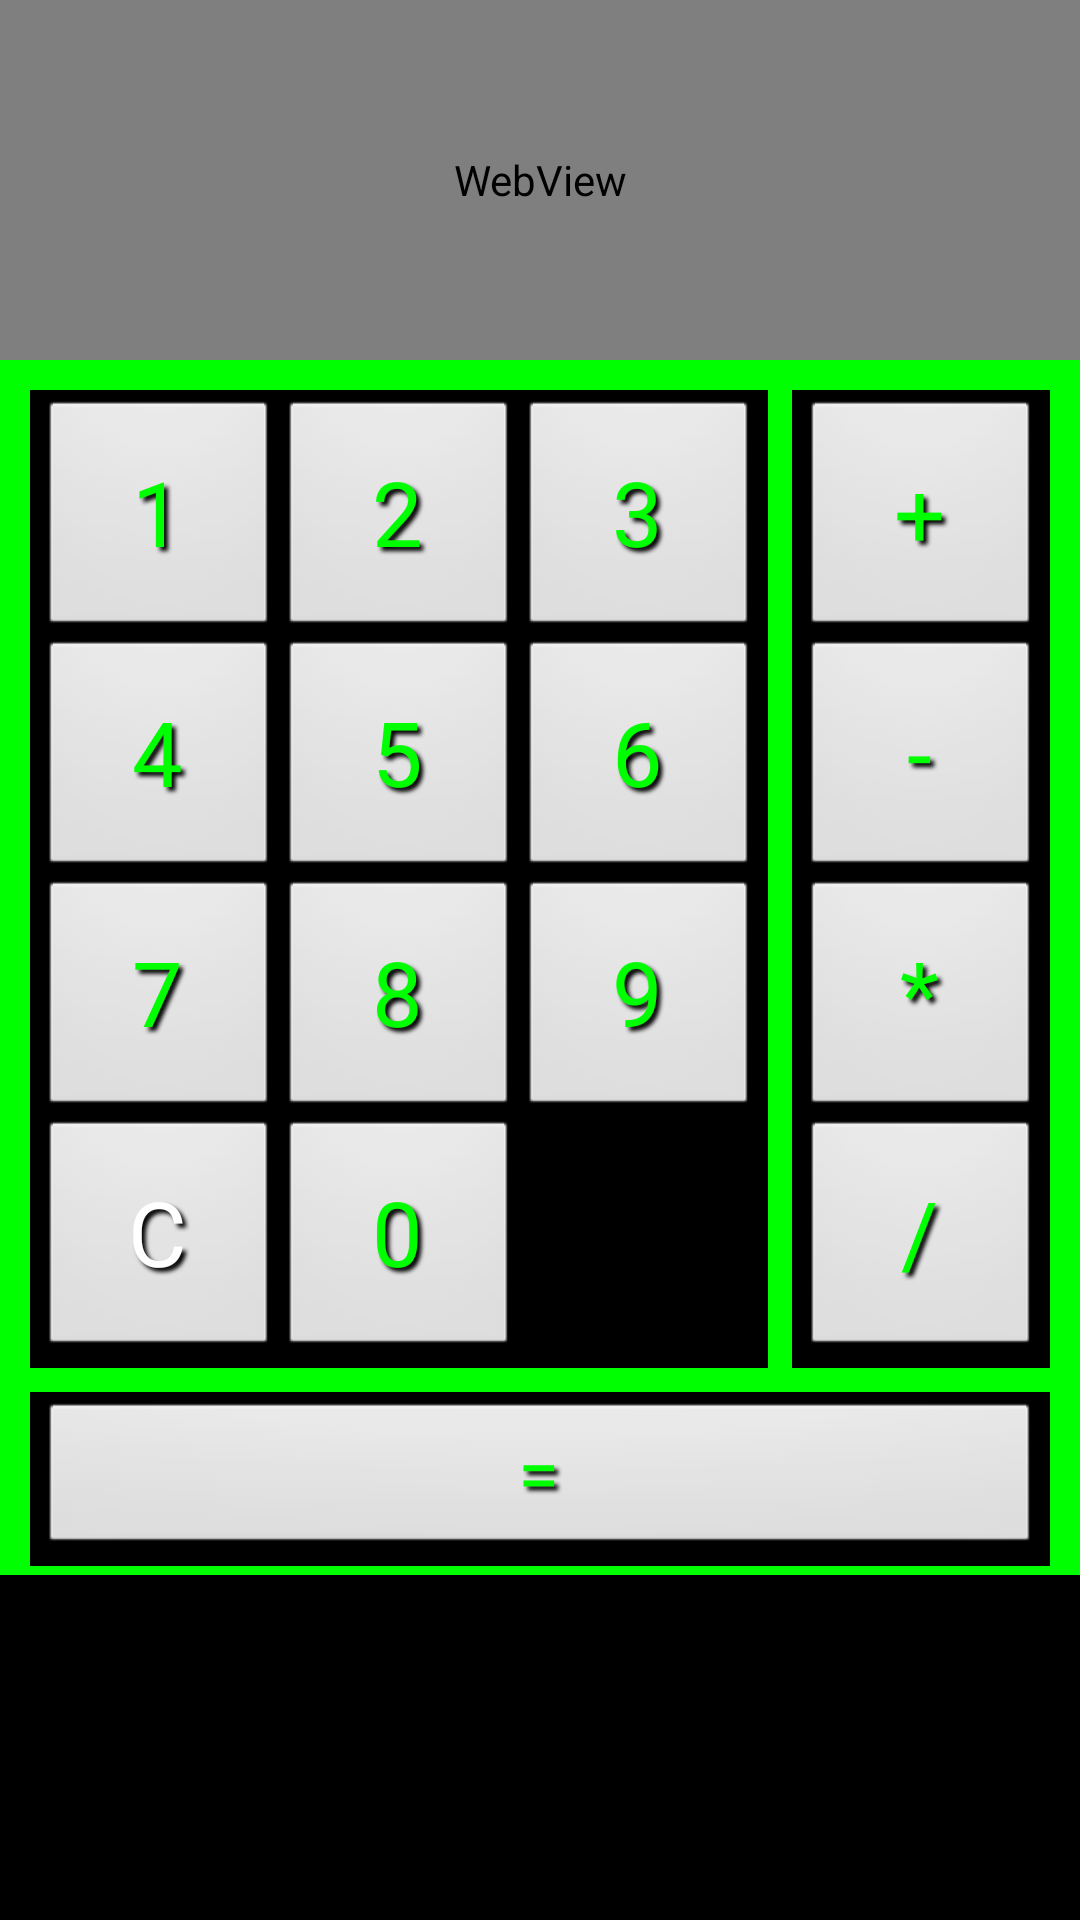

Here is an Android app screen rendered from its layout file. Give the layout XML and the strings, colors and styles it references.
<!-- AndroidManifest.xml: application theme AppTheme -->
<!-- res/layout/activity_main.xml -->
<RelativeLayout xmlns:android="http://schemas.android.com/apk/res/android"
    xmlns:tools="http://schemas.android.com/tools"
    android:layout_width="match_parent"
    android:layout_height="match_parent"
    android:background="@android:color/black"
    android:gravity="left"
    tools:context=".MainActivity" >

    <WebView
        xmlns:android="http://schemas.android.com/apk/res/android"
        android:id="@+id/webview"
        android:layout_width="fill_parent"
        android:layout_height="120dp" />


    <LinearLayout
        android:id="@+id/linearLayout1"
        android:layout_width="match_parent"
        android:layout_height="wrap_content"
        android:layout_below="@+id/webview"
        android:background="#00FF00"
        android:orientation="horizontal" >

        <GridLayout
            android:id="@+id/gridLayout1"
            android:layout_width="wrap_content"
            android:layout_height="wrap_content"
            android:layout_marginBottom="5dp"
            android:layout_marginLeft="10dp"
            android:layout_marginRight="3dp"
            android:layout_marginTop="10dp"
            android:background="@android:color/black"
            android:columnCount="3"
            android:rowCount="4" >

            <Button
                android:id="@+id/btn1"
                android:layout_width="80dp"
                android:layout_height="80dp"
                android:layout_column="0"
                android:layout_gravity="left|top"
                android:layout_marginLeft="3dp"
                android:layout_marginTop="3dp"
                android:layout_row="0"
                android:text="1"
                tools:ignore="HardcodedText" 
                style="@style/dropShadowBlack"
                android:textColor="#00FF00"
                android:textSize="30sp" />

            <Button
                android:id="@+id/btn2"
                android:layout_width="80dp"
                android:layout_height="80dp"
                android:layout_column="1"
                android:layout_gravity="left|top"
                android:layout_marginTop="3dp"
                android:layout_row="0"
                android:text="2"
                tools:ignore="HardcodedText" 
                style="@style/dropShadowBlack"
                android:textColor="#00FF00"
                android:textSize="30sp" />

            <Button
                android:id="@+id/btn3"
                android:layout_width="80dp"
                android:layout_height="80dp"
                android:layout_column="2"
                android:layout_gravity="center_horizontal|top"
                android:layout_marginRight="3dp"
                android:layout_marginTop="3dp"
                android:layout_row="0"
                android:text="3"
                tools:ignore="HardcodedText" 
                style="@style/dropShadowBlack"
                android:textColor="#00FF00"
                android:textSize="30sp" />

            <Button
                android:id="@+id/btn4"
                android:layout_width="80dp"
                android:layout_height="80dp"
                android:layout_column="0"
                android:layout_gravity="left|top"
                android:layout_marginLeft="3dp"
                android:layout_row="1"
                android:text="4"
                tools:ignore="HardcodedText" 
                style="@style/dropShadowBlack"
                android:textColor="#00FF00"
                android:textSize="30sp" />

            <Button
                android:id="@+id/btn5"
                android:layout_width="80dp"
                android:layout_height="80dp"
                android:layout_column="1"
                android:layout_gravity="left|top"
                android:layout_row="1"
                android:text="5"
                tools:ignore="HardcodedText" 
                style="@style/dropShadowBlack"
                android:textColor="#00FF00"
                android:textSize="30sp" />

            <Button
                android:id="@+id/btn6"
                android:layout_width="80dp"
                android:layout_height="80dp"
                android:layout_column="2"
                android:layout_gravity="center_horizontal|top"
                android:layout_marginRight="3dp"
                android:layout_row="1"
                android:text="6"
                tools:ignore="HardcodedText" 
                style="@style/dropShadowBlack"
                android:textColor="#00FF00"
                android:textSize="30sp" />

            <Button
                android:id="@+id/btn7"
                android:layout_width="80dp"
                android:layout_height="80dp"
                android:layout_column="0"
                android:layout_gravity="left|top"
                android:layout_marginLeft="3dp"
                android:layout_row="2"
                android:text="7"
                tools:ignore="HardcodedText" 
                style="@style/dropShadowBlack"
                android:textColor="#00FF00"
                android:textSize="30sp" />

            <Button
                android:id="@+id/btn8"
                android:layout_width="80dp"
                android:layout_height="80dp"
                android:layout_column="1"
                android:layout_gravity="left|top"
                android:layout_row="2"
                android:text="8"
                tools:ignore="HardcodedText" 
                style="@style/dropShadowBlack"
                android:textColor="#00FF00"
                android:textSize="30sp" />

            <Button
                android:id="@+id/btn9"
                android:layout_width="80dp"
                android:layout_height="80dp"
                android:layout_column="2"
                android:layout_gravity="center_horizontal|top"
                android:layout_marginRight="3dp"
                android:layout_row="2"
                android:text="9"
                tools:ignore="HardcodedText" 
                style="@style/dropShadowBlack"
                android:textColor="#00FF00"
                android:textSize="30sp" />

            <Button
                android:id="@+id/btn0"
                android:layout_width="80dp"
                android:layout_height="80dp"
                android:layout_column="1"
                android:layout_gravity="left|top"
                android:layout_marginBottom="3dp"
                android:layout_row="3"
                android:text="0"
                tools:ignore="HardcodedText" 
                style="@style/dropShadowBlack"
                android:textColor="#00FF00"
                android:textSize="30sp" />
            
            <Button
                android:id="@+id/btnClear"
                android:layout_width="80dp"
                android:layout_height="80dp"
                android:layout_column="0"
                android:layout_gravity="left|top"
                android:layout_marginLeft="3dp"
                android:layout_row="3"
                android:text="C"
                tools:ignore="HardcodedText" 
                style="@style/dropShadowBlack"
                android:textColor="#ffffff"
                android:textSize="30sp" />

        </GridLayout>

        <GridLayout
            android:id="@+id/gridLayout2"
            android:layout_width="wrap_content"
            android:layout_height="wrap_content"
            android:layout_marginBottom="5dp"
            android:layout_marginLeft="5dp"
            android:layout_marginRight="10dp"
            android:layout_marginTop="10dp"
            android:background="@android:color/black"
            android:columnCount="1"
            android:rowCount="4" >
            
            <Button
                android:id="@+id/Add"
                android:layout_width="80dp"
                android:layout_height="80dp"
                android:layout_column="0"
                android:layout_gravity="left|top"
                android:layout_marginLeft="3dp"
                android:layout_marginRight="3dp"
                android:layout_marginTop="3dp"
                android:layout_row="0"
                android:text="+"
                tools:ignore="HardcodedText" 
                style="@style/dropShadowBlack"
                android:textColor="#00FF00"
                android:textSize="30sp" />

            <Button
                android:id="@+id/Sub"
                android:layout_width="80dp"
                android:layout_height="80dp"
                android:layout_column="0"
                android:layout_gravity="left|top"
                android:layout_marginLeft="3dp"
                android:layout_marginRight="3dp"
                android:layout_row="1"
                android:text="-"
                tools:ignore="HardcodedText" 
                style="@style/dropShadowBlack"
                android:textColor="#00FF00"
                android:textSize="30sp" />

            <Button
                android:id="@+id/Multi"
                android:layout_width="80dp"
                android:layout_height="80dp"
                android:layout_column="0"
                android:layout_gravity="center_horizontal|top"
                android:layout_marginLeft="3dp"
                android:layout_marginRight="3dp"
                android:layout_row="2"
                android:text="*"
                tools:ignore="HardcodedText" 
                style="@style/dropShadowBlack"
                android:textColor="#00FF00"
                android:textSize="30sp" />

            <Button
                android:id="@+id/Divide"
                android:layout_width="80dp"
                android:layout_height="80dp"
                android:layout_column="0"
                android:layout_gravity="left|top"
                android:layout_marginBottom="3dp"
                android:layout_marginLeft="3dp"
                android:layout_marginRight="3dp"
                android:layout_row="3"
                android:text="/"
                tools:ignore="HardcodedText" 
                style="@style/dropShadowBlack"
                android:textColor="#00FF00"
                android:textSize="30sp" />
            
        </GridLayout>
        
    </LinearLayout>

<LinearLayout
    android:id="@+id/linearLayout2"
    android:layout_width="match_parent"
    android:layout_height="wrap_content"
    android:layout_below="@+id/linearLayout1"
    android:background="#00FF00"
    android:orientation="vertical" >

    <GridLayout
        android:id="@+id/gridLayout3"
        android:layout_width="fill_parent"
        android:layout_height="wrap_content"
        android:layout_marginBottom="3dp"
        android:layout_marginLeft="10dp"
        android:layout_marginRight="10dp"
        android:layout_marginTop="3dp"
        android:background="@android:color/black"
        android:columnCount="1"
        android:rowCount="1" >
        
    <Button
        android:id="@+id/buttonEquals"
        style="@style/dropShadowBlack"
        android:layout_width="fill_parent"
        android:layout_height="wrap_content"
        android:layout_marginBottom="3dp"
        android:layout_marginLeft="3dp"
        android:layout_marginRight="3dp"
        android:layout_marginTop="3dp"
        android:text="="
        android:textColor="#00FF00"
        android:textSize="25sp"
        tools:ignore="HardcodedText" />
        
    </GridLayout>
</LinearLayout>

</RelativeLayout>
<!-- resources referenced by this layout -->
<resources>
  <style name="dropShadowBlack">
  	    <item name="android:shadowColor">#000000</item>
  	    <item name="android:shadowDx">4</item>
  	    <item name="android:shadowDy">4</item>
  	    <item name="android:shadowRadius">3</item>
   	</style>
  <style name="AppTheme" parent="AppBaseTheme">
          
      </style>
  <style name="AppBaseTheme" parent="android:Theme.Light">
          
      </style>
</resources>
